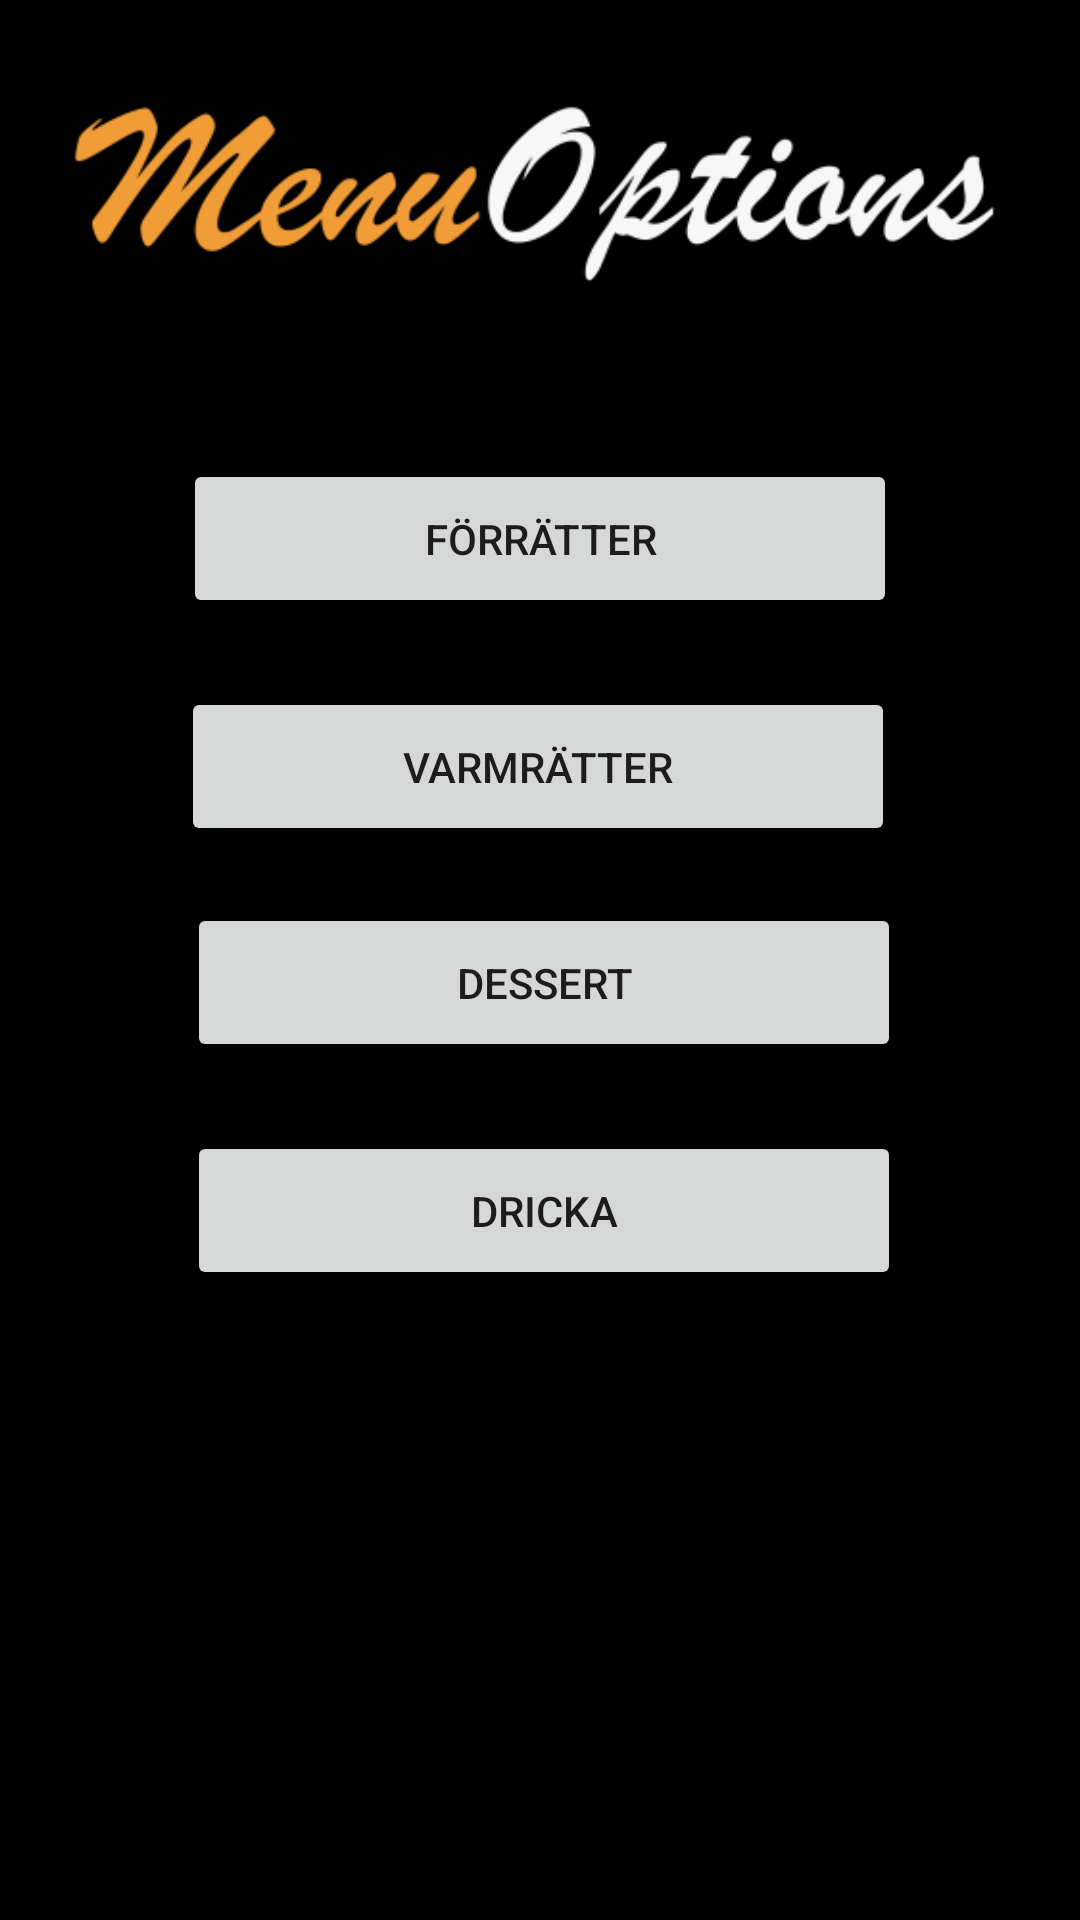

This screen was rendered from an Android layout file. Write that file and the resources it references.
<!-- AndroidManifest.xml: application theme Theme.FeedMe -->
<!-- res/layout/activity_menu.xml -->
<?xml version="1.0" encoding="utf-8"?>
<androidx.constraintlayout.widget.ConstraintLayout xmlns:android="http://schemas.android.com/apk/res/android"
    xmlns:app="http://schemas.android.com/apk/res-auto"
    xmlns:tools="http://schemas.android.com/tools"
    android:layout_width="match_parent"
    android:layout_height="match_parent"
    android:background="@color/black">

    <ImageView
        android:id="@+id/menuIcon"
        android:layout_width="348dp"
        android:layout_height="128dp"
        android:layout_marginStart="48dp"
        android:layout_marginEnd="47dp"
        android:layout_marginBottom="559dp"
        app:layout_constraintBottom_toBottomOf="parent"
        app:layout_constraintEnd_toEndOf="parent"
        app:layout_constraintHorizontal_bias="0.531"
        app:layout_constraintStart_toStartOf="parent"
        app:layout_constraintTop_toTopOf="parent"
        app:layout_constraintVertical_bias="0.068"
        app:srcCompat="@drawable/menulogo" />

    <Button
        android:id="@+id/bt_1"
        android:layout_width="238dp"
        android:layout_height="53dp"
        android:layout_marginStart="112dp"
        android:layout_marginTop="28dp"
        android:layout_marginEnd="112dp"
        android:text="Förrätter"
        app:layout_constraintEnd_toEndOf="parent"
        app:layout_constraintStart_toStartOf="parent"
        app:layout_constraintTop_toBottomOf="@+id/menuIcon" />

    <Button
        android:id="@+id/bt_2"
        android:layout_width="238dp"
        android:layout_height="53dp"
        android:layout_marginStart="112dp"
        android:layout_marginTop="104dp"
        android:layout_marginEnd="112dp"
        android:text="Varmrätter"
        app:layout_constraintEnd_toEndOf="parent"
        app:layout_constraintHorizontal_bias="0.509"
        app:layout_constraintStart_toStartOf="parent"
        app:layout_constraintTop_toBottomOf="@+id/menuIcon" />

    <Button
        android:id="@+id/bt_3"
        android:layout_width="238dp"
        android:layout_height="53dp"
        android:layout_marginStart="112dp"
        android:layout_marginTop="176dp"
        android:layout_marginEnd="112dp"
        android:text="Dessert"
        app:layout_constraintEnd_toEndOf="parent"
        app:layout_constraintHorizontal_bias="0.49"
        app:layout_constraintStart_toStartOf="parent"
        app:layout_constraintTop_toBottomOf="@+id/menuIcon" />

    <Button
        android:id="@+id/bt_4"
        android:layout_width="238dp"
        android:layout_height="53dp"
        android:layout_marginStart="112dp"
        android:layout_marginTop="252dp"
        android:layout_marginEnd="112dp"
        android:text="Dricka"
        app:layout_constraintEnd_toEndOf="parent"
        app:layout_constraintHorizontal_bias="0.49"
        app:layout_constraintStart_toStartOf="parent"
        app:layout_constraintTop_toBottomOf="@+id/menuIcon" />

</androidx.constraintlayout.widget.ConstraintLayout>
<!-- resources referenced by this layout -->
<resources>
  <color name="black">#FF000000</color>
  <!-- drawable menulogo: png bitmap (drawable, 16171 bytes) -->
  <style name="Theme.FeedMe" parent="Theme.MaterialComponents.DayNight.DarkActionBar">
          
          <item name="colorPrimary">@color/Orange</item>
          <item name="colorPrimaryVariant">@color/Orange</item>
          <item name="colorOnPrimary">@color/black</item>
          
          <item name="colorSecondary">@color/teal_200</item>
          <item name="colorSecondaryVariant">@color/teal_700</item>
          <item name="colorOnSecondary">@color/white</item>
          
          <item name="android:statusBarColor">?attr/colorPrimaryVariant</item>
          
      </style>
  <color name="Orange">#F29D38</color>
  <color name="teal_200">#FF03DAC5</color>
  <color name="teal_700">#FF018786</color>
  <color name="white">#FFFFFFFF</color>
</resources>
